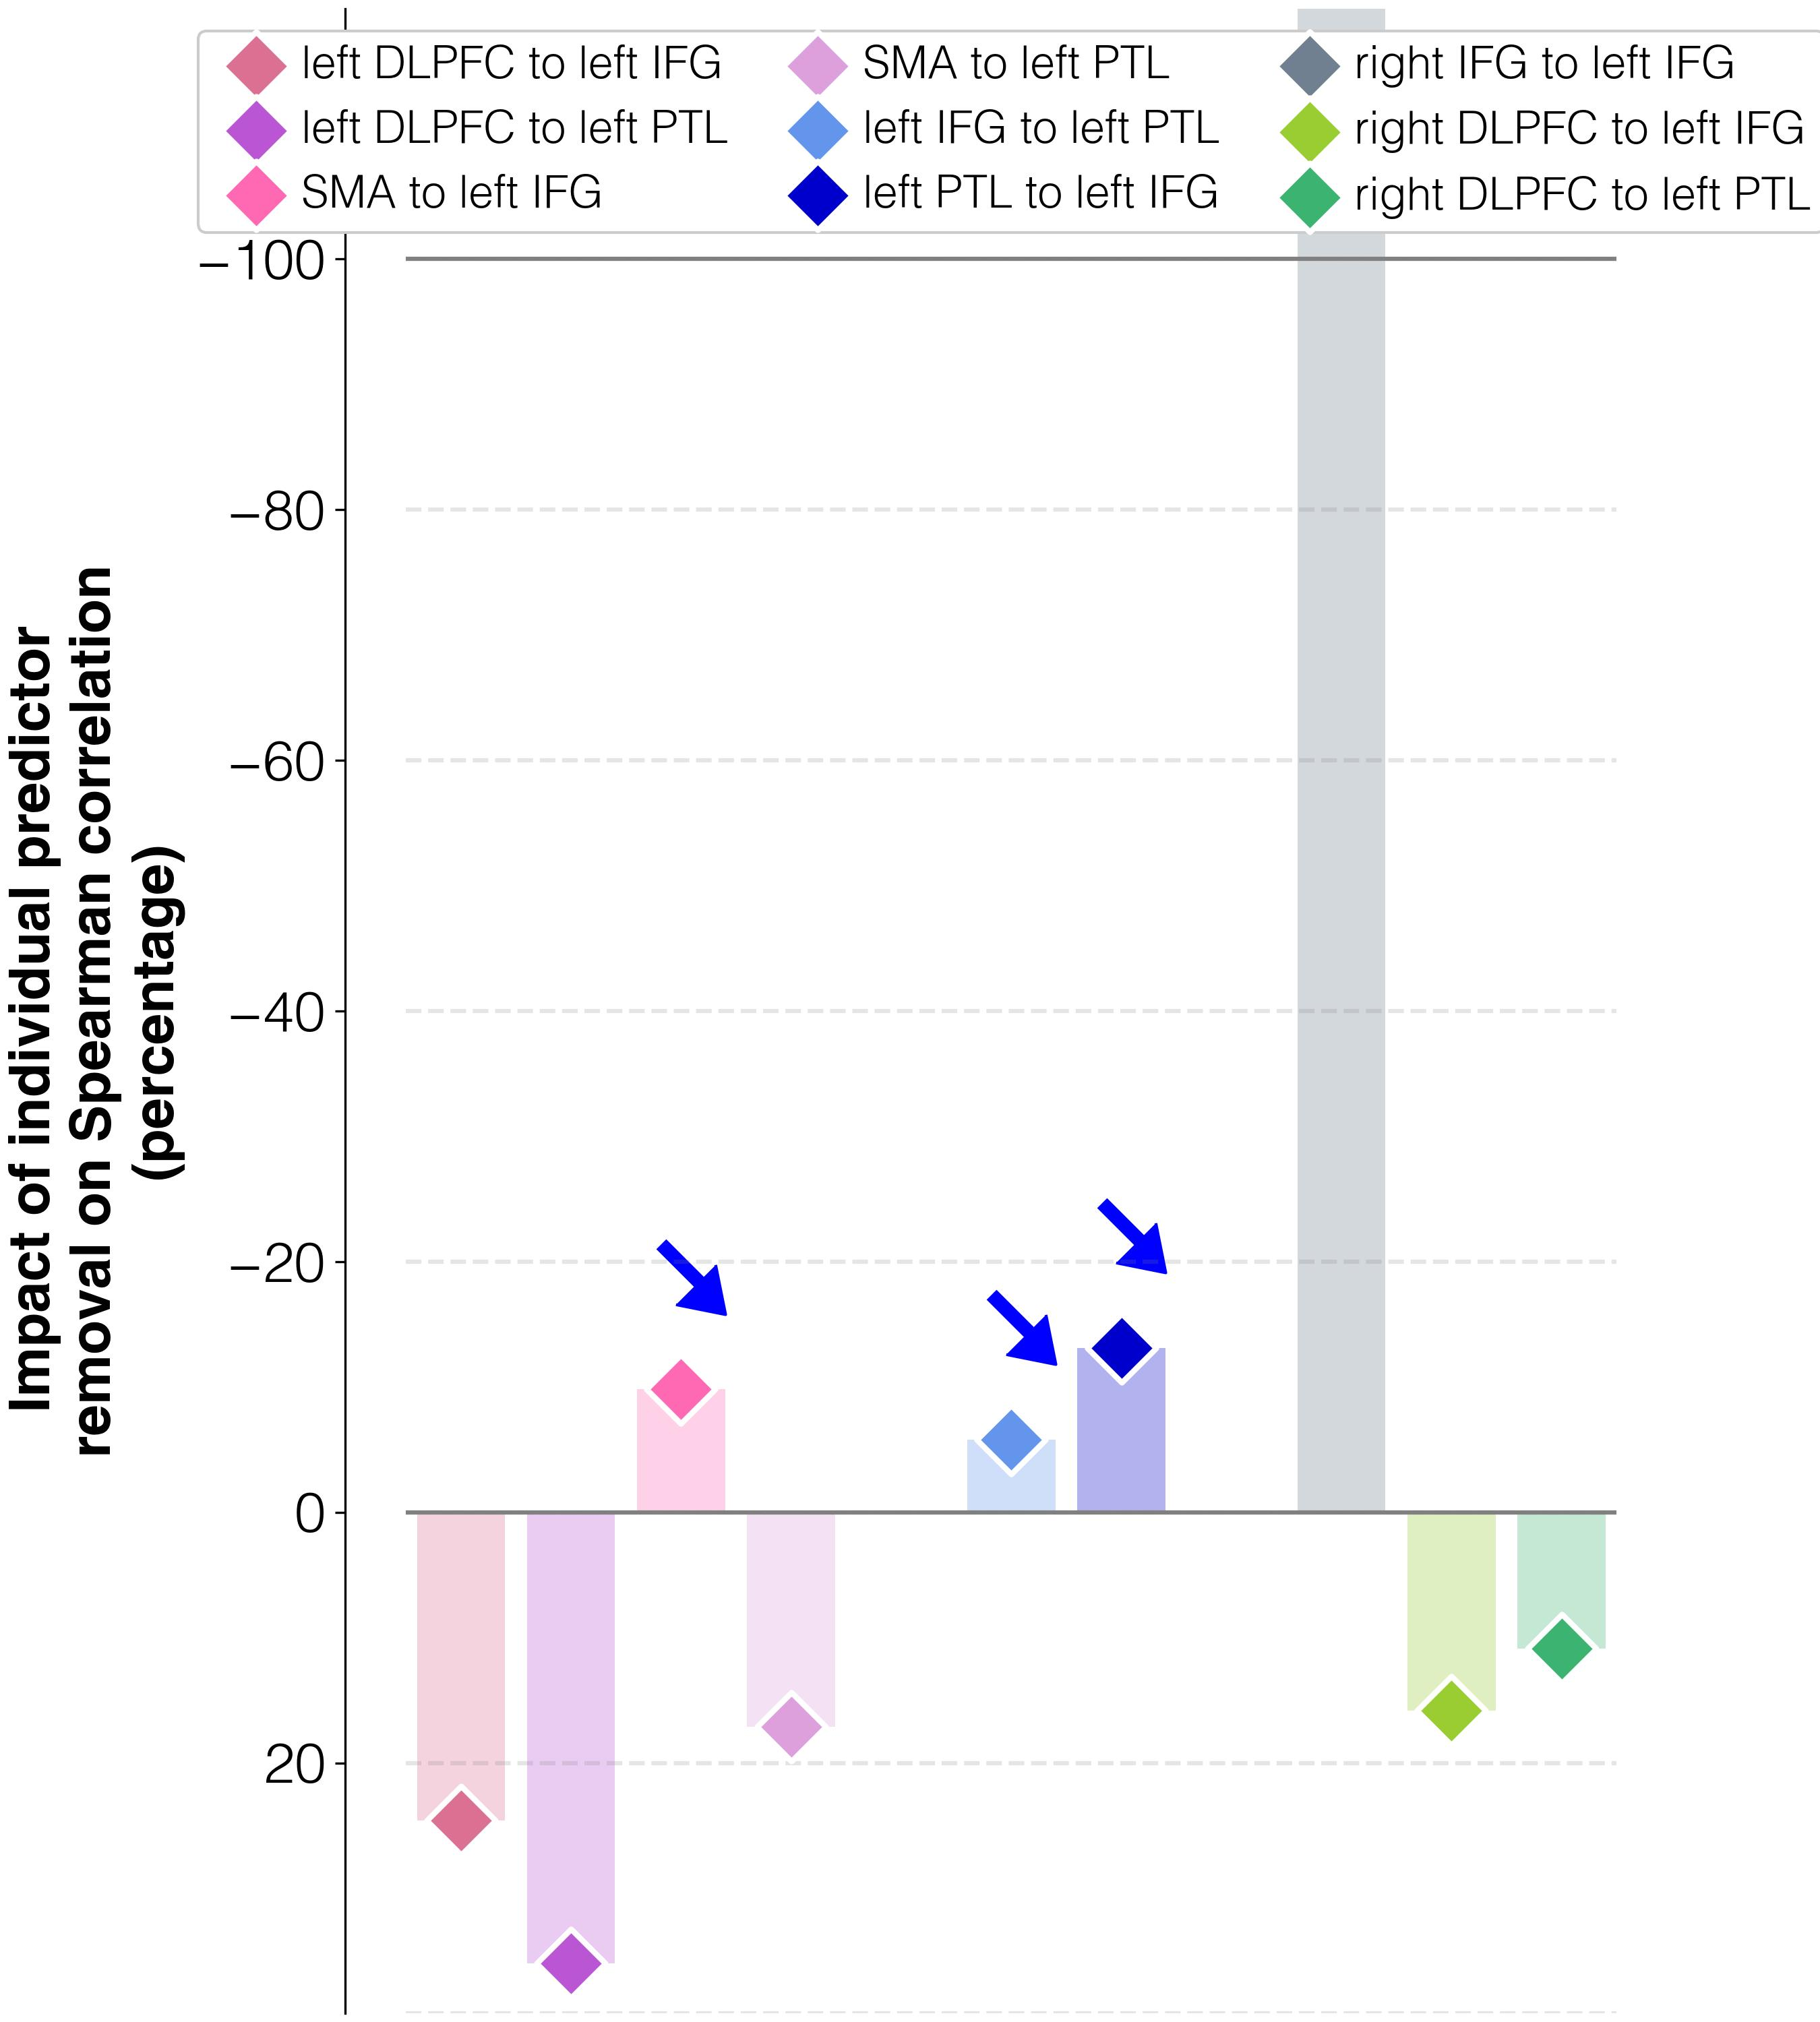

Data behind this chart, as committed beside it:
target	predictor	ablation_impact (percent)	ablation_rho	weight	FDR_p	raw_p
abilities T3	connectivity T3 w/o lDLPFC_to_lIFG_T3	24.6	0.176	-0.00118	0.1106	0.088
abilities T3	connectivity T3 w/o lDLPFC_to_lPTL_T3	36.0	0.192	-0.00343	0.00132	0.001
abilities T3	connectivity T3 w/o lSMA_to_lIFG_T3	-9.8	0.128	-0.00496	0.00132	0.001
abilities T3	connectivity T3 w/o lSMA_to_lPTL_T3	17.1	0.166	0.00121	0.3057	0.262
abilities T3	connectivity T3 w/o lIFG_to_lPTL_T3	-5.8	0.133	-0.00477	0.00132	0.001
abilities T3	connectivity T3 w/o lPTL_to_lIFG_T3	-13.1	0.123	-0.00507	0.00132	0.001
abilities T3	connectivity T3 w/o rIFG_to_lIFG_T3	-170.5	-0.1	0.0115	0.00132	0.001
abilities T3	connectivity T3 w/o rDLPFC_to_lIFG_T3	15.8	0.164	0.00224	0.00132	0.001
abilities T3	connectivity T3 w/o rDLPFC_to_lPTL_T3	10.9	0.157	0.00052	0.5092	0.478
